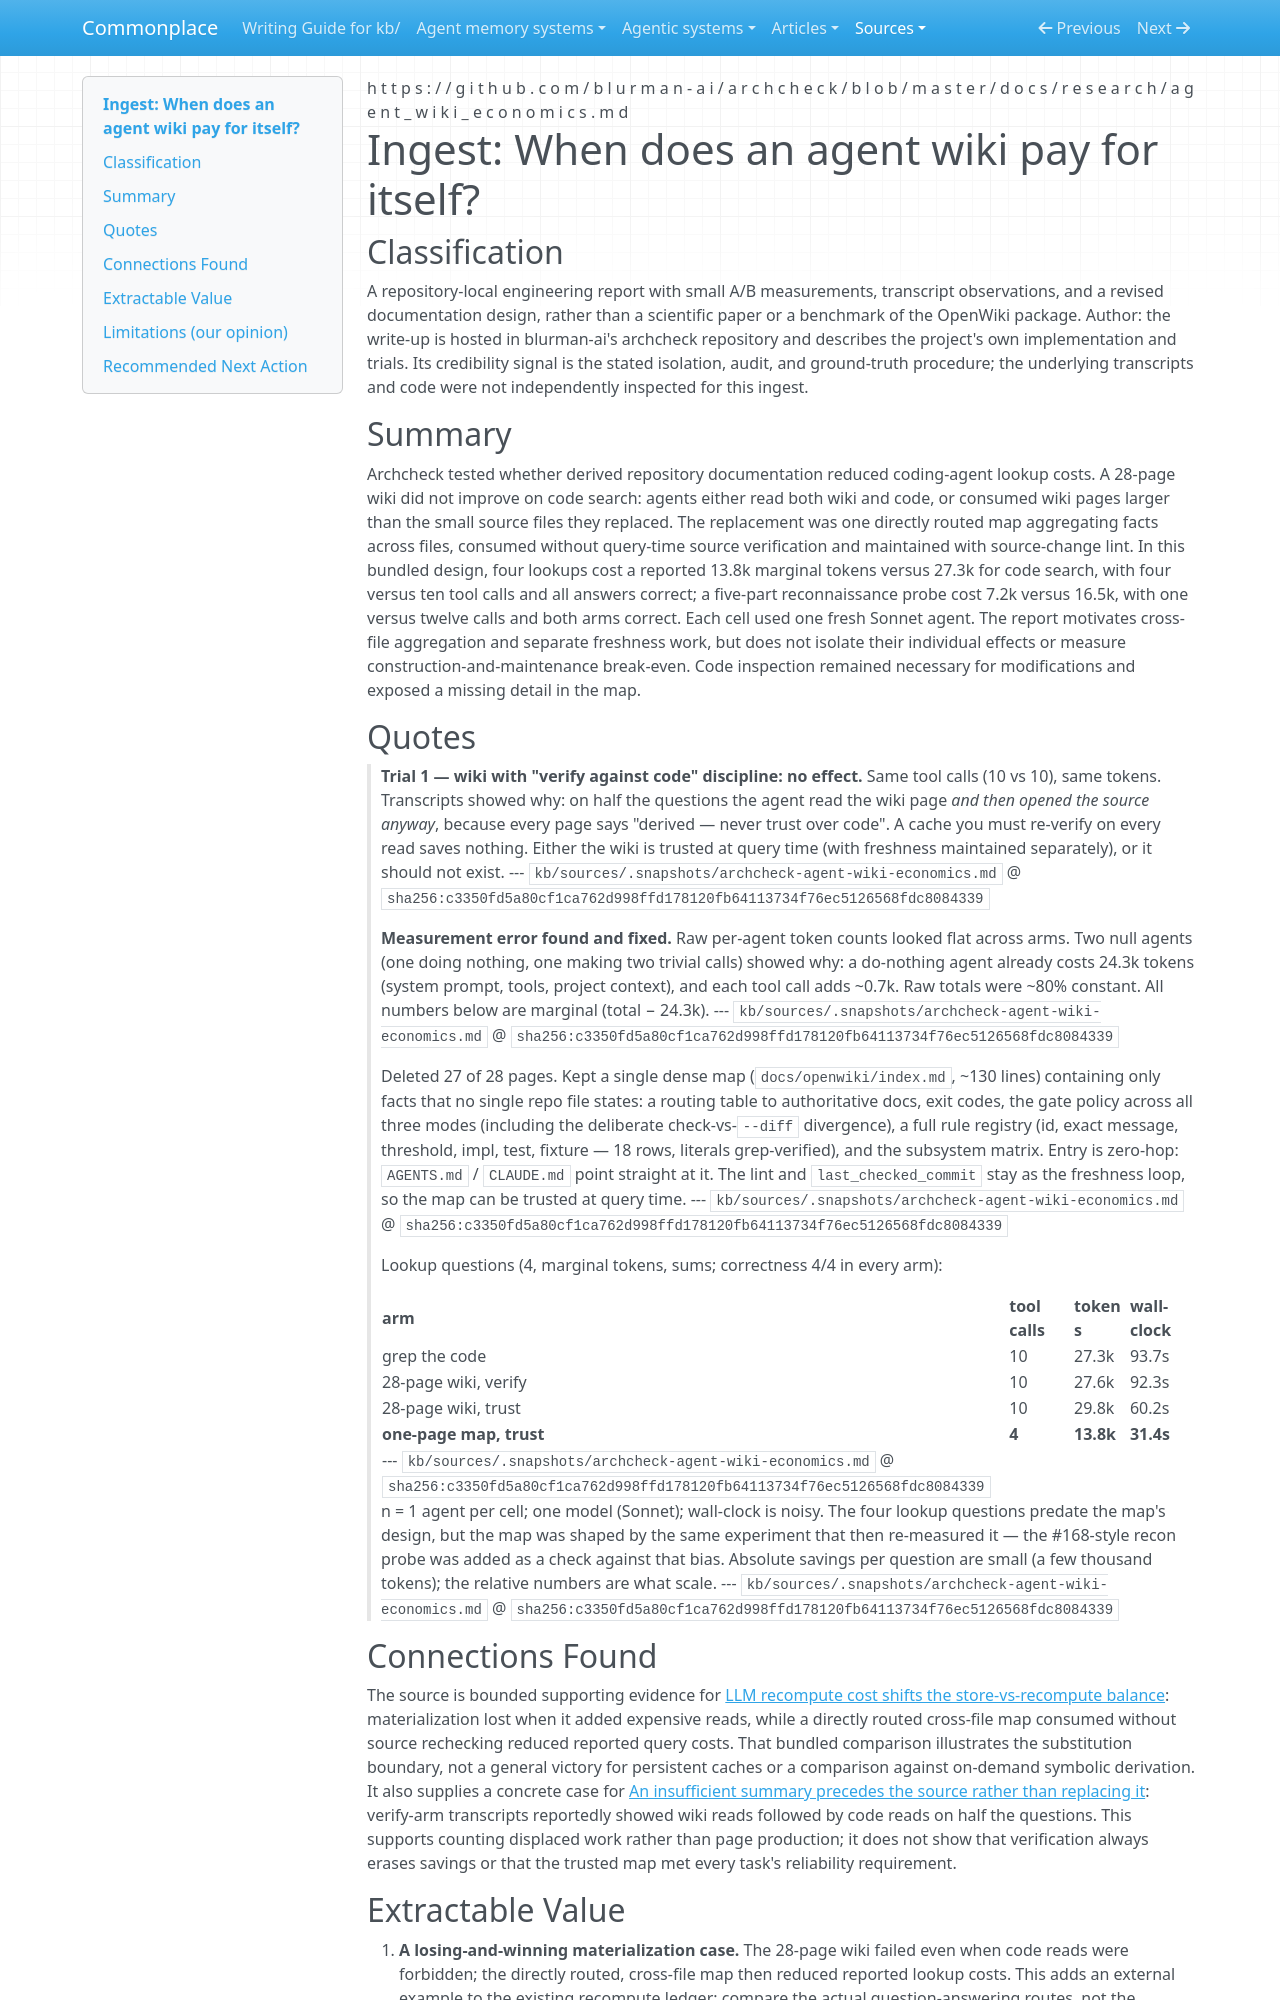

repository: zby/commonplace · page: sources/archcheck-agent-wiki-economics.ingest/index.html · generator: mkdocs

---
description: "Archcheck reports cheaper agent lookups with one cross-file map, but not 28 mirror pages; the small A/B study bounds substitution benefits without establishing lifecycle break-even."
source: https://github.com/blurman-ai/archcheck/blob/master/docs/research/agent_wiki_economics.md
captured: "2026-11-09"
capture: github-raw-markdown
capture_scope: full-source
genre: practitioner-report
snapshot_sha256: c3350fd5a80cf1ca762d998ffd178120fb64113734f76ec5126568fdc8084339
ingested: "2026-11-09"
type: types/ingest-report.md
domains: [agent-wiki-economics, repository-maps, marginal-token-cost, staleness-lint]
---

# Ingest: When does an agent wiki pay for itself?

## Classification

A repository-local engineering report with small A/B measurements, transcript observations, and a revised documentation design, rather than a scientific paper or a benchmark of the OpenWiki package.
Author: the write-up is hosted in blurman-ai's archcheck repository and describes the project's own implementation and trials. Its credibility signal is the stated isolation, audit, and ground-truth procedure; the underlying transcripts and code were not independently inspected for this ingest.

## Summary

Archcheck tested whether derived repository documentation reduced coding-agent lookup costs. A 28-page wiki did not improve on code search: agents either read both wiki and code, or consumed wiki pages larger than the small source files they replaced. The replacement was one directly routed map aggregating facts across files, consumed without query-time source verification and maintained with source-change lint. In this bundled design, four lookups cost a reported 13.8k marginal tokens versus 27.3k for code search, with four versus ten tool calls and all answers correct; a five-part reconnaissance probe cost 7.2k versus 16.5k, with one versus twelve calls and both arms correct. Each cell used one fresh Sonnet agent. The report motivates cross-file aggregation and separate freshness work, but does not isolate their individual effects or measure construction-and-maintenance break-even. Code inspection remained necessary for modifications and exposed a missing detail in the map.

## Quotes

> **Trial 1 — wiki with "verify against code" discipline: no effect.** Same tool
> calls (10 vs 10), same tokens. Transcripts showed why: on half the questions the
> agent read the wiki page *and then opened the source anyway*, because every page
> says "derived — never trust over code". A cache you must re-verify on every read
> saves nothing. Either the wiki is trusted at query time (with freshness maintained
> separately), or it should not exist.
> --- `kb/sources/.snapshots/archcheck-agent-wiki-economics.md` @ `sha256:c3350fd5a80cf1ca762d998ffd178120fb64113734f76ec5126568fdc8084339`

> **Measurement error found and fixed.** Raw per-agent token counts looked flat
> across arms. Two null agents (one doing nothing, one making two trivial calls)
> showed why: a do-nothing agent already costs 24.3k tokens (system prompt, tools,
> project context), and each tool call adds ~0.7k. Raw totals were ~80% constant.
> All numbers below are marginal (total − 24.3k).
> --- `kb/sources/.snapshots/archcheck-agent-wiki-economics.md` @ `sha256:c3350fd5a80cf1ca762d998ffd178120fb64113734f76ec5126568fdc8084339`

> Deleted 27 of 28 pages. Kept a single dense map (`docs/openwiki/index.md`,
> ~130 lines) containing only facts that no single repo file states: a routing
> table to authoritative docs, exit codes, the gate policy across all three modes
> (including the deliberate check-vs-`--diff` divergence), a full rule registry
> (id, exact message, threshold, impl, test, fixture — 18 rows, literals
> grep-verified), and the subsystem matrix. Entry is zero-hop: `AGENTS.md` /
> `CLAUDE.md` point straight at it. The lint and `last_checked_commit` stay as the
> freshness loop, so the map can be trusted at query time.
> --- `kb/sources/.snapshots/archcheck-agent-wiki-economics.md` @ `sha256:c3350fd5a80cf1ca762d998ffd178120fb64113734f76ec5126568fdc8084339`

> Lookup questions (4, marginal tokens, sums; correctness 4/4 in every arm):
>
> | arm | tool calls | tokens | wall-clock |
> |---|---|---|---|
> | grep the code | 10 | 27.3k | 93.7s |
> | 28-page wiki, verify | 10 | 27.6k | 92.3s |
> | 28-page wiki, trust | 10 | 29.8k | 60.2s |
> | **one-page map, trust** | **4** | **13.8k** | **31.4s** |
> --- `kb/sources/.snapshots/archcheck-agent-wiki-economics.md` @ `sha256:c3350fd5a80cf1ca762d998ffd178120fb64113734f76ec5126568fdc8084339`

> n = 1 agent per cell; one model (Sonnet); wall-clock is noisy. The four lookup
> questions predate the map's design, but the map was shaped by the same experiment
> that then re-measured it — the #168-style recon probe was added as a check against
> that bias. Absolute savings per question are small (a few thousand tokens); the
> relative numbers are what scale.
> --- `kb/sources/.snapshots/archcheck-agent-wiki-economics.md` @ `sha256:c3350fd5a80cf1ca762d998ffd178120fb64113734f76ec5126568fdc8084339`

## Connections Found

The source is bounded supporting evidence for [LLM recompute cost shifts the store-vs-recompute balance](../theory/llm-recompute-cost-inverts-the-store-vs-recompute-default.md): materialization lost when it added expensive reads, while a directly routed cross-file map consumed without source rechecking reduced reported query costs. That bundled comparison illustrates the substitution boundary, not a general victory for persistent caches or a comparison against on-demand symbolic derivation. It also supplies a concrete case for [An insufficient summary precedes the source rather than replacing it](../theory/an-insufficient-summary-precedes-the-source-rather-than-replacing.md): verify-arm transcripts reportedly showed wiki reads followed by code reads on half the questions. This supports counting displaced work rather than page production; it does not show that verification always erases savings or that the trusted map met every task's reliability requirement.
